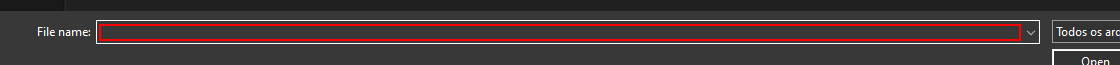
Task: Robotic Enterprise Framework for generating yearly report
Workflow: UploadYearlyReport

Step 1: type [in_yearlyReport] in window 'Open' (chrome.exe)

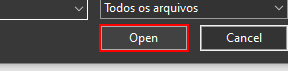
Step 2: click in window 'Open' (chrome.exe)
